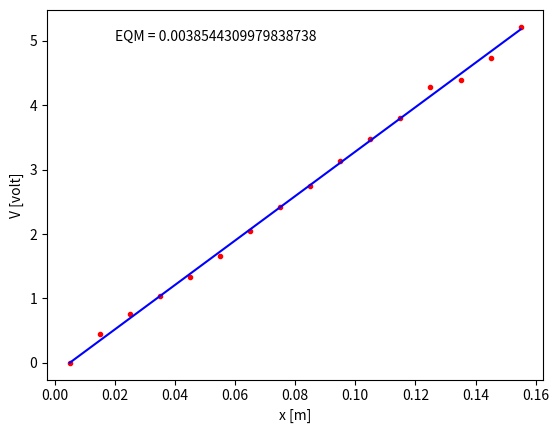

Reproduce this figure in Python.
#Programa: Trilha_1.py
#Ajuste por mínimos quadrados 
#PFDE - Lab#1  
import numpy as np
import matplotlib.pyplot as plt

N = 16
Vi = [0, 0.444, 0.752, 1.042, 1.337, 1.665, 2.04, 2.42, 2.75, 3.13, 3.48, 
      3.81, 4.29, 4.40, 4.74, 5.22 ]     
i = np.arange(1,N+1,1)
W = 0.01
xi = W*(i-1) + W/2
plt.plot(xi, Vi, 'r.')

#Ajuste do Modelo
g = xi - W/2
k = np.sum(Vi*g)/np.sum(g*g)
xc = np.linspace(np.min(xi),np.max(xi),100)
yc = k*(xc - W/2)
plt.plot(xc, yc, 'b')
plt.xlabel('x [m]')
plt.ylabel('V [volt]')

#EQM
EQM = (1/N)*sum(np.square(Vi-k*(xi-W/2)))
print("EQM =", EQM)
plt.text(0.02,5,'EQM = ' + str(EQM))
plt.show()